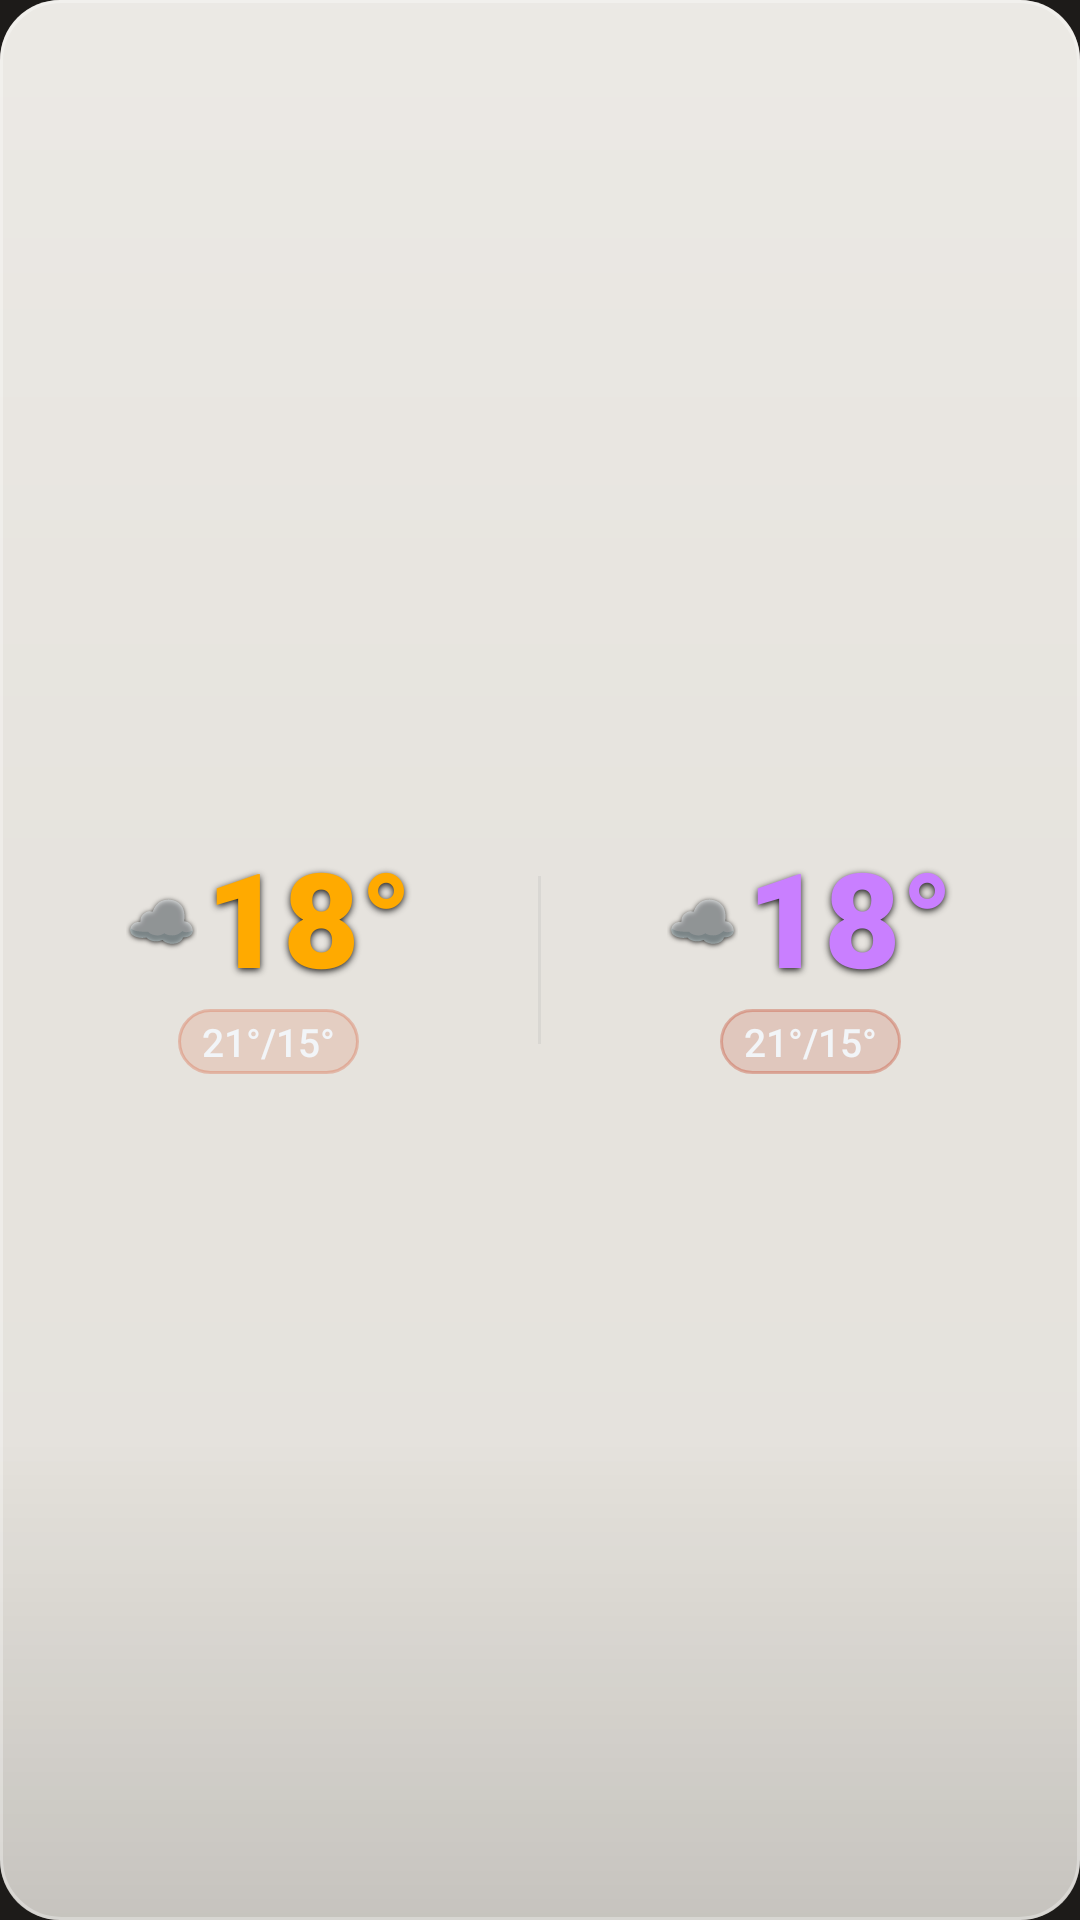

Android layout source for this screen:
<!-- AndroidManifest.xml: application theme Theme.Weather28 -->
<!-- res/layout/widget_light_s.xml -->
<?xml version="1.0" encoding="utf-8"?>
<LinearLayout xmlns:android="http://schemas.android.com/apk/res/android"
    android:id="@+id/widget_root"
    android:layout_width="match_parent"
    android:layout_height="match_parent"
    android:orientation="vertical"
    android:background="@drawable/widget_bg_light">

    <LinearLayout
        android:layout_width="match_parent"
        android:layout_height="0dp"
        android:layout_weight="1"
        android:orientation="horizontal"
        android:gravity="center_vertical">

        <LinearLayout
            android:layout_width="0dp"
            android:layout_height="match_parent"
            android:layout_weight="1"
            android:orientation="vertical"
            android:gravity="center"
            android:paddingStart="5dp"
            android:paddingEnd="5dp">

            <LinearLayout
                android:layout_width="wrap_content"
                android:layout_height="wrap_content"
                android:orientation="horizontal"
                android:gravity="center_vertical">

                <TextView
                    android:id="@+id/today_icon"
                    android:layout_width="wrap_content"
                    android:layout_height="wrap_content"
                    android:text="☁️"
                    android:textSize="19sp"
                    android:includeFontPadding="false"
                    android:gravity="center"
                    android:layout_marginEnd="3dp"
                    android:shadowColor="#cc000000" android:shadowDx="0" android:shadowDy="1" android:shadowRadius="4"/>

                <TextView
                    android:id="@+id/today_temp"
                    android:layout_width="wrap_content"
                    android:layout_height="wrap_content"
                    android:text="18°"
                    android:textColor="#ffaa00"
                    android:textSize="44sp"
                    android:fontFamily="sans-serif-black"
                    android:includeFontPadding="false"
                    android:gravity="center"
                    android:shadowColor="#e6000000" android:shadowDx="0" android:shadowDy="2" android:shadowRadius="6"/>
            </LinearLayout>

            <TextView
                android:id="@+id/today_minmax"
                android:layout_width="wrap_content"
                android:layout_height="wrap_content"
                android:text="21°/15°"
                android:textColor="#f2f5f8"
                android:textSize="13sp"
                android:fontFamily="sans-serif-medium"
                android:maxLines="1"
                android:ellipsize="end"
                android:background="@drawable/widget_pill_green"
                android:paddingStart="8dp"
                android:paddingEnd="8dp"
                android:paddingTop="2dp"
                android:paddingBottom="2dp"
                android:layout_marginTop="3dp"/>
        </LinearLayout>

        <TextView
            android:layout_width="1dp"
            android:layout_height="56dp"
            android:background="#22888888"
            android:text=""/>

        <LinearLayout
            android:layout_width="0dp"
            android:layout_height="match_parent"
            android:layout_weight="1"
            android:orientation="vertical"
            android:gravity="center"
            android:paddingStart="5dp"
            android:paddingEnd="5dp">

            <LinearLayout
                android:layout_width="wrap_content"
                android:layout_height="wrap_content"
                android:orientation="horizontal"
                android:gravity="center_vertical">

                <TextView
                    android:id="@+id/tomorrow_icon"
                    android:layout_width="wrap_content"
                    android:layout_height="wrap_content"
                    android:text="☁️"
                    android:textSize="19sp"
                    android:includeFontPadding="false"
                    android:gravity="center"
                    android:layout_marginEnd="3dp"
                    android:shadowColor="#cc000000" android:shadowDx="0" android:shadowDy="1" android:shadowRadius="4"/>

                <TextView
                    android:id="@+id/tomorrow_temp"
                    android:layout_width="wrap_content"
                    android:layout_height="wrap_content"
                    android:text="18°"
                    android:textColor="#c97fff"
                    android:textSize="44sp"
                    android:fontFamily="sans-serif-black"
                    android:includeFontPadding="false"
                    android:gravity="center"
                    android:shadowColor="#e6000000" android:shadowDx="0" android:shadowDy="2" android:shadowRadius="6"/>
            </LinearLayout>

            <TextView
                android:id="@+id/tomorrow_minmax"
                android:layout_width="wrap_content"
                android:layout_height="wrap_content"
                android:text="21°/15°"
                android:textColor="#f2f5f8"
                android:textSize="13sp"
                android:fontFamily="sans-serif-medium"
                android:maxLines="1"
                android:ellipsize="end"
                android:background="@drawable/widget_pill_pink"
                android:paddingStart="8dp"
                android:paddingEnd="8dp"
                android:paddingTop="2dp"
                android:paddingBottom="2dp"
                android:layout_marginTop="3dp"/>
        </LinearLayout>

    </LinearLayout>

    <TextView android:id="@+id/widget_refresh" android:layout_width="0dp" android:layout_height="0dp" android:visibility="gone"/>
    <TextView android:id="@+id/today_desc" android:layout_width="0dp" android:layout_height="0dp" android:visibility="gone"/>
    <TextView android:id="@+id/tomorrow_desc" android:layout_width="0dp" android:layout_height="0dp" android:visibility="gone"/>
    <TextView android:id="@+id/today_icon_bg" android:layout_width="0dp" android:layout_height="0dp" android:visibility="gone"/>
    <TextView android:id="@+id/tomorrow_icon_bg" android:layout_width="0dp" android:layout_height="0dp" android:visibility="gone"/>
    <TextView android:id="@+id/today_rain" android:layout_width="0dp" android:layout_height="0dp" android:visibility="gone"/>
    <TextView android:id="@+id/today_wind" android:layout_width="0dp" android:layout_height="0dp" android:visibility="gone"/>
    <TextView android:id="@+id/tomorrow_rain" android:layout_width="0dp" android:layout_height="0dp" android:visibility="gone"/>
    <TextView android:id="@+id/tomorrow_wind" android:layout_width="0dp" android:layout_height="0dp" android:visibility="gone"/>

</LinearLayout>
<!-- resources referenced by this layout -->
<resources>
  <!-- drawable widget_bg_light (drawable) -->
  <?xml version="1.0" encoding="utf-8"?>
  <layer-list xmlns:android="http://schemas.android.com/apk/res/android">
      <item>
          <shape android:shape="rectangle">
              <solid android:color="#eef4f1ea"/>
              <corners android:radius="20dp"/>
          </shape>
      </item>
      <item>
          <shape android:shape="rectangle">
              <gradient
                  android:type="linear"
                  android:angle="115"
                  android:startColor="#40FFFFFF"
                  android:centerColor="#0FFFFFFF"
                  android:endColor="#00FFFFFF"
                  android:centerY="0.45"/>
              <corners android:radius="20dp"/>
          </shape>
      </item>
      <item>
          <shape android:shape="rectangle">
              <gradient
                  android:type="linear"
                  android:angle="90"
                  android:startColor="#22000000"
                  android:centerColor="#00000000"
                  android:endColor="#00000000"
                  android:centerY="0.25"/>
              <corners android:radius="20dp"/>
          </shape>
      </item>
      <item>
          <shape android:shape="rectangle">
              <stroke android:width="1dp" android:color="#4DFFFFFF"/>
              <corners android:radius="20dp"/>
          </shape>
      </item>
  </layer-list>
  <!-- drawable widget_pill_green (drawable) -->
  <?xml version="1.0" encoding="utf-8"?>
  <shape xmlns:android="http://schemas.android.com/apk/res/android" android:shape="rectangle">
      <solid android:color="#33d97757"/>
      <stroke android:width="1dp" android:color="#66d97757"/>
      <corners android:radius="20dp"/>
  </shape>
  <!-- drawable widget_pill_pink (drawable) -->
  <?xml version="1.0" encoding="utf-8"?>
  <shape xmlns:android="http://schemas.android.com/apk/res/android" android:shape="rectangle">
      <solid android:color="#33c8553d"/>
      <stroke android:width="1dp" android:color="#66c8553d"/>
      <corners android:radius="20dp"/>
  </shape>
  <style name="Theme.Weather28" parent="Theme.MaterialComponents.DayNight.NoActionBar">
          <item name="colorPrimary">#d97757</item>
          <item name="colorPrimaryVariant">#c9a27a</item>
          <item name="colorOnPrimary">#1d1b19</item>
          <item name="android:windowBackground">#1d1b19</item>
          <item name="android:statusBarColor">#1d1b19</item>
          <item name="android:navigationBarColor">#1d1b19</item>
      </style>
</resources>
